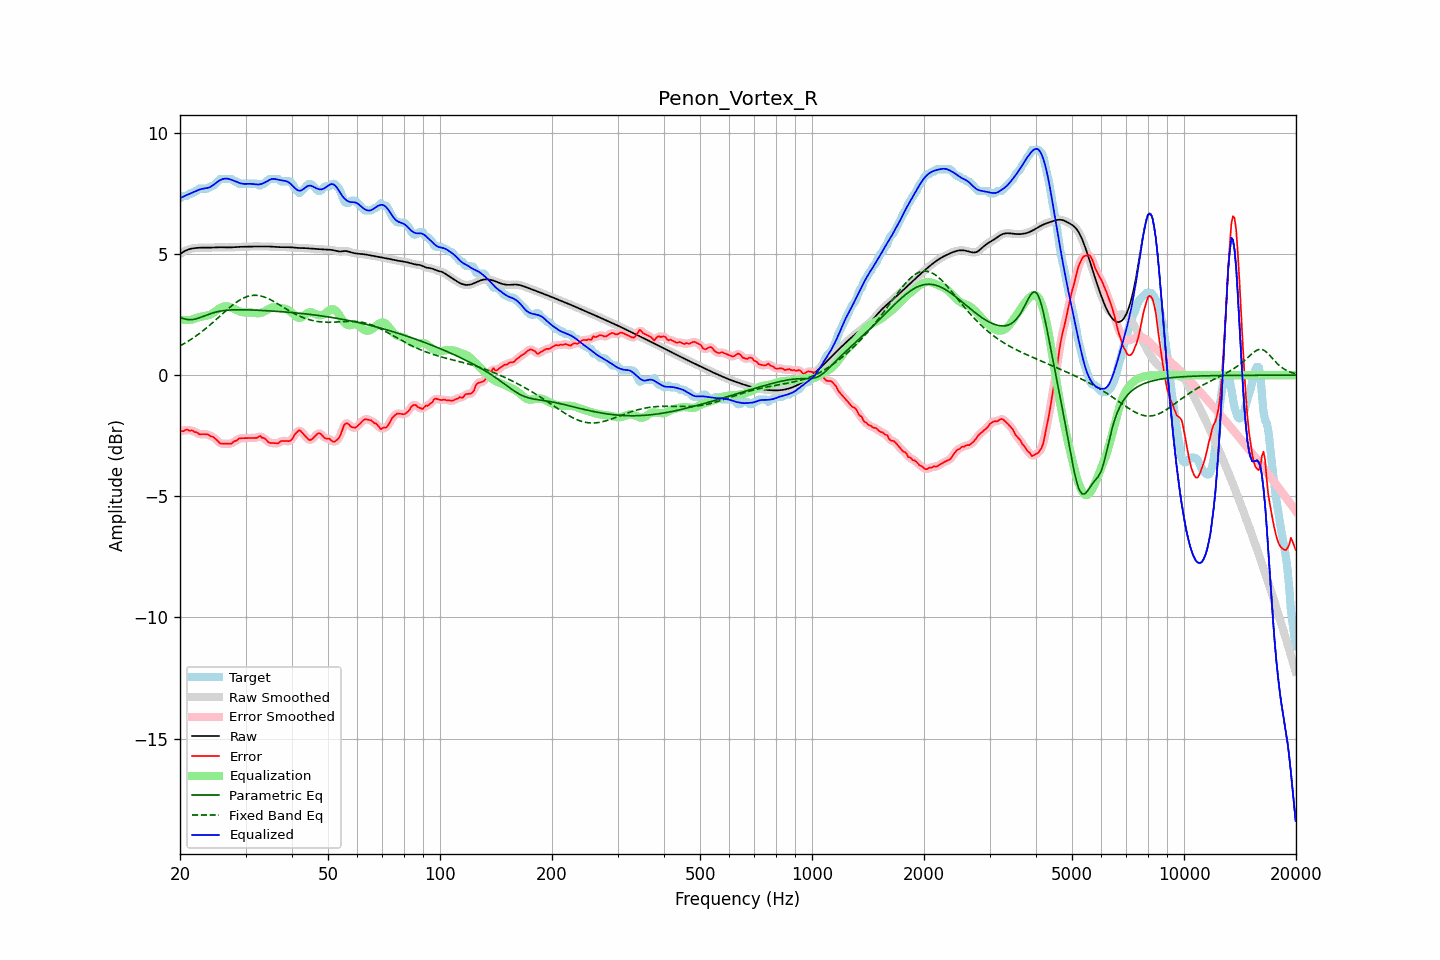

Source data for this figure (header and first rows):
frequency, raw, error, smoothed, error_smoothed, equalization, parametric_eq, fixed_band_eq, equalized_raw, equalized_smoothed, target
20.00, 5.00, -2.30, 5.00, -2.31, 2.31, 2.39, 1.21, 7.31, 7.31, 7.30
20.20, 5.05, -2.31, 5.05, -2.30, 2.29, 2.36, 1.25, 7.34, 7.34, 7.35
20.40, 5.09, -2.31, 5.09, -2.28, 2.28, 2.34, 1.28, 7.37, 7.37, 7.40
20.61, 5.13, -2.28, 5.12, -2.28, 2.28, 2.32, 1.32, 7.40, 7.40, 7.40
20.81, 5.16, -2.24, 5.16, -2.26, 2.27, 2.30, 1.36, 7.43, 7.43, 7.40
21.02, 5.18, -2.26, 5.19, -2.26, 2.28, 2.30, 1.40, 7.46, 7.46, 7.44
21.23, 5.21, -2.29, 5.21, -2.27, 2.28, 2.29, 1.44, 7.49, 7.49, 7.50
21.44, 5.22, -2.28, 5.22, -2.29, 2.29, 2.29, 1.49, 7.51, 7.51, 7.50
21.66, 5.23, -2.29, 5.23, -2.31, 2.31, 2.30, 1.53, 7.55, 7.55, 7.52
21.87, 5.24, -2.35, 5.24, -2.32, 2.34, 2.31, 1.57, 7.58, 7.58, 7.59
22.09, 5.25, -2.35, 5.25, -2.36, 2.36, 2.32, 1.62, 7.61, 7.61, 7.60
22.31, 5.26, -2.38, 5.26, -2.40, 2.38, 2.35, 1.67, 7.64, 7.64, 7.64
22.54, 5.26, -2.44, 5.26, -2.42, 2.40, 2.37, 1.72, 7.66, 7.66, 7.70
22.76, 5.26, -2.44, 5.26, -2.44, 2.41, 2.39, 1.77, 7.68, 7.68, 7.70
22.99, 5.27, -2.43, 5.27, -2.44, 2.43, 2.42, 1.82, 7.69, 7.69, 7.70
23.22, 5.27, -2.43, 5.27, -2.43, 2.44, 2.44, 1.87, 7.71, 7.70, 7.70
23.45, 5.27, -2.44, 5.27, -2.43, 2.45, 2.47, 1.93, 7.71, 7.71, 7.70
23.69, 5.26, -2.44, 5.26, -2.45, 2.46, 2.49, 1.98, 7.73, 7.73, 7.70
23.92, 5.26, -2.47, 5.26, -2.47, 2.48, 2.52, 2.04, 7.74, 7.74, 7.73
24.16, 5.27, -2.53, 5.27, -2.50, 2.51, 2.54, 2.09, 7.77, 7.77, 7.79
24.40, 5.27, -2.53, 5.27, -2.54, 2.55, 2.56, 2.15, 7.81, 7.82, 7.80
24.65, 5.27, -2.56, 5.27, -2.57, 2.59, 2.58, 2.21, 7.87, 7.87, 7.84
24.89, 5.28, -2.62, 5.28, -2.62, 2.64, 2.60, 2.27, 7.92, 7.92, 7.90
25.14, 5.28, -2.68, 5.28, -2.69, 2.69, 2.62, 2.33, 7.97, 7.97, 7.96
25.39, 5.28, -2.75, 5.28, -2.75, 2.73, 2.63, 2.39, 8.01, 8.01, 8.03
25.65, 5.28, -2.82, 5.28, -2.80, 2.77, 2.64, 2.45, 8.05, 8.05, 8.10
25.91, 5.28, -2.82, 5.28, -2.82, 2.80, 2.66, 2.51, 8.08, 8.08, 8.10
26.16, 5.28, -2.82, 5.28, -2.83, 2.83, 2.67, 2.57, 8.10, 8.10, 8.10
26.43, 5.27, -2.83, 5.27, -2.83, 2.84, 2.67, 2.63, 8.12, 8.12, 8.10
26.69, 5.27, -2.83, 5.27, -2.83, 2.84, 2.68, 2.69, 8.12, 8.12, 8.10
26.96, 5.27, -2.83, 5.27, -2.83, 2.83, 2.69, 2.74, 8.11, 8.11, 8.10
27.23, 5.27, -2.83, 5.27, -2.83, 2.81, 2.69, 2.80, 8.09, 8.09, 8.10
27.50, 5.28, -2.82, 5.28, -2.80, 2.79, 2.70, 2.86, 8.07, 8.07, 8.10
27.77, 5.28, -2.76, 5.28, -2.77, 2.76, 2.70, 2.91, 8.04, 8.04, 8.05
28.05, 5.29, -2.71, 5.29, -2.73, 2.73, 2.70, 2.96, 8.01, 8.01, 8.00
28.33, 5.29, -2.71, 5.29, -2.69, 2.70, 2.70, 3.01, 7.99, 7.99, 8.00
28.62, 5.30, -2.65, 5.30, -2.65, 2.67, 2.70, 3.05, 7.96, 7.96, 7.95
28.90, 5.30, -2.60, 5.30, -2.62, 2.64, 2.70, 3.09, 7.94, 7.94, 7.90
29.19, 5.30, -2.60, 5.30, -2.60, 2.62, 2.70, 3.13, 7.92, 7.92, 7.90
29.48, 5.30, -2.60, 5.30, -2.60, 2.60, 2.70, 3.17, 7.90, 7.90, 7.90
29.78, 5.30, -2.60, 5.30, -2.60, 2.59, 2.70, 3.20, 7.90, 7.90, 7.90
30.08, 5.31, -2.59, 5.31, -2.60, 2.59, 2.70, 3.23, 7.90, 7.90, 7.90
30.38, 5.31, -2.59, 5.31, -2.59, 2.59, 2.70, 3.25, 7.90, 7.90, 7.90
30.68, 5.31, -2.59, 5.31, -2.59, 2.59, 2.70, 3.27, 7.90, 7.90, 7.90
30.99, 5.31, -2.59, 5.31, -2.59, 2.59, 2.69, 3.28, 7.90, 7.90, 7.90
31.30, 5.31, -2.59, 5.31, -2.59, 2.58, 2.69, 3.29, 7.90, 7.90, 7.90
31.61, 5.31, -2.59, 5.31, -2.59, 2.57, 2.69, 3.30, 7.89, 7.89, 7.90
31.93, 5.31, -2.59, 5.31, -2.59, 2.56, 2.69, 3.30, 7.88, 7.88, 7.90
32.24, 5.31, -2.59, 5.31, -2.56, 2.56, 2.68, 3.30, 7.87, 7.87, 7.90
32.57, 5.31, -2.53, 5.31, -2.55, 2.56, 2.68, 3.29, 7.87, 7.87, 7.85
32.89, 5.31, -2.51, 5.31, -2.54, 2.57, 2.68, 3.27, 7.88, 7.88, 7.82
33.22, 5.31, -2.59, 5.31, -2.55, 2.59, 2.67, 3.26, 7.90, 7.90, 7.90
33.55, 5.31, -2.59, 5.31, -2.59, 2.62, 2.67, 3.24, 7.93, 7.93, 7.90
33.89, 5.31, -2.62, 5.31, -2.64, 2.65, 2.67, 3.21, 7.96, 7.96, 7.94
34.23, 5.31, -2.69, 5.31, -2.69, 2.68, 2.66, 3.19, 8.00, 8.00, 8.01
34.57, 5.31, -2.76, 5.31, -2.75, 2.73, 2.66, 3.16, 8.04, 8.04, 8.08
34.92, 5.31, -2.79, 5.31, -2.79, 2.76, 2.65, 3.13, 8.07, 8.07, 8.10
35.27, 5.31, -2.80, 5.31, -2.80, 2.79, 2.65, 3.09, 8.09, 8.09, 8.10
35.62, 5.30, -2.80, 5.30, -2.80, 2.80, 2.64, 3.05, 8.10, 8.10, 8.10
35.97, 5.29, -2.81, 5.30, -2.81, 2.80, 2.64, 3.02, 8.10, 8.10, 8.10
... 635 more rows
